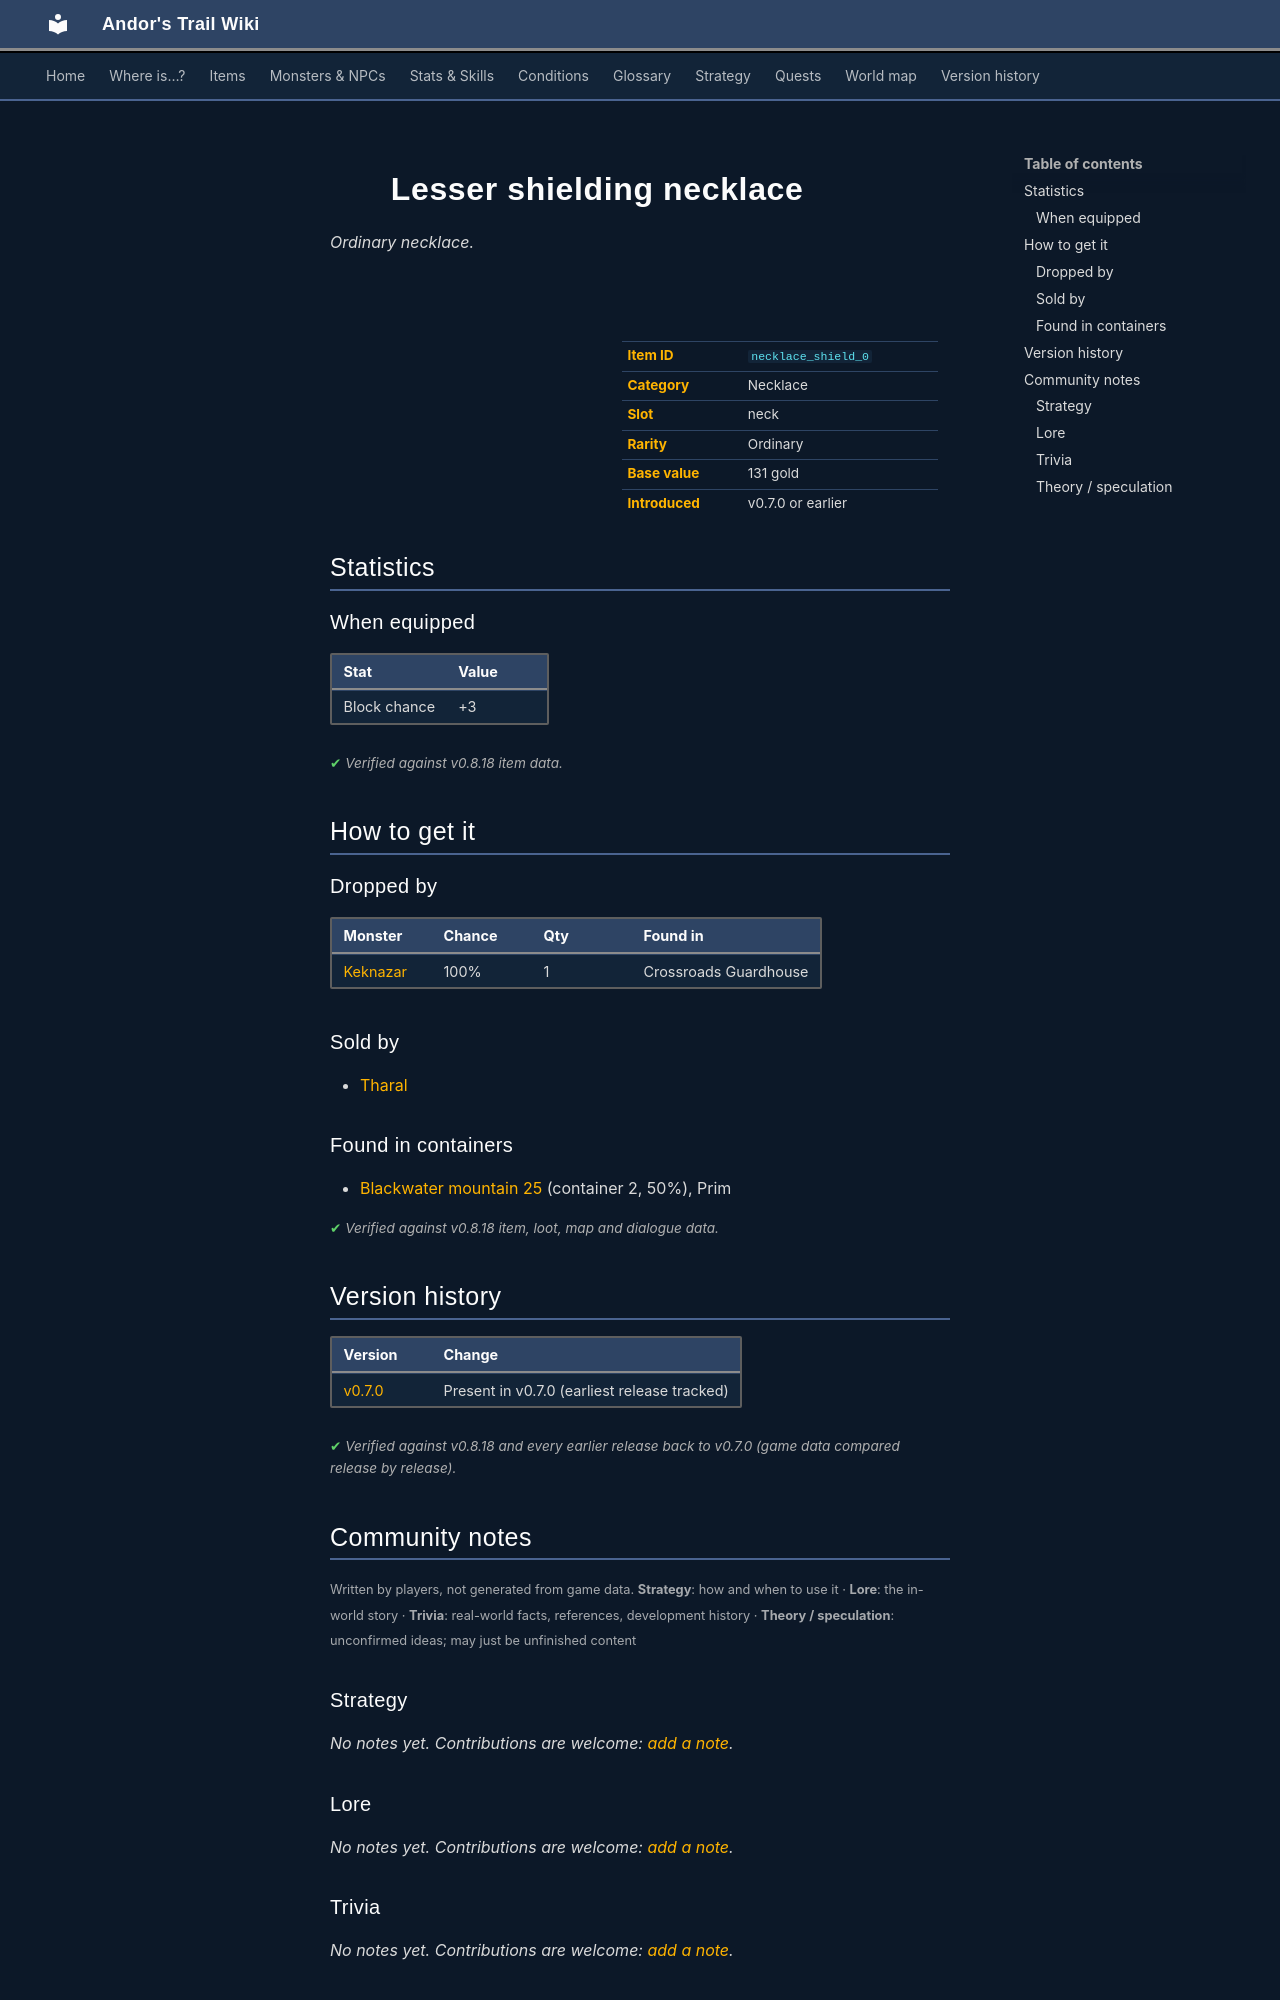

repository: asdfghjkl628/Andor-s-Trail-Wikiiii · page: items/necklace_shield_0/index.html · generator: mkdocs

---
description: "Lesser shielding necklace is a ordinary necklace in Andor's Trail (Block chance +3). How to get it: monster drops, shops, containers."
---

# ![](../assets/icons/items/items_jewelry_7.png){ .sprite } Lesser shielding necklace

*Ordinary necklace.*

<div class="infobox" markdown>

<p class="ib-img"><img class="sprite" src="../../assets/icons/items/items_jewelry_7.png" alt=""></p>

| | |
|---|---|
| **Item ID** | `necklace_shield_0` |
| **Category** | Necklace |
| **Slot** | neck |
| **Rarity** | Ordinary |
| **Base value** | 131 gold |
| **Introduced** | v0.7.0 or earlier |

</div>

## Statistics

### When equipped

| Stat | Value |
|---|---|
| Block chance | +3 |

<p class="verified">Verified against v0.8.18 item data.</p>

## How to get it

### Dropped by

| Monster | Chance | Qty | Found in |
|---|---|---|---|
| [Keknazar](../monsters/keknazar.md) | 100% | 1 | Crossroads Guardhouse |

### Sold by

- [Tharal](../monsters/tharal.md)

### Found in containers

- [Blackwater mountain 25](../maps/blackwater_mountain25.md#container-1) (container 2, 50%), Prim


<p class="verified">Verified against v0.8.18 item, loot, map and dialogue data.</p>


## Version history

| Version | Change |
|---|---|
| [v0.7.0](../versions/0.7.0.md) | Present in v0.7.0 (earliest release tracked) |

<p class="verified">Verified against v0.8.18 and every earlier release back to v0.7.0 (game data compared release by release).</p>


## Community notes

<small>Written by players, not generated from game data. **Strategy**: how and when to use it · **Lore**: the in-world story · **Trivia**: real-world facts, references, development history · **Theory / speculation**: unconfirmed ideas; may just be unfinished content</small>

### Strategy

*No notes yet. Contributions are welcome: [add a note](https://github.com/asdfghjkl628/Andor-s-Trail-Wikiiii/new/main/notes/items?filename=necklace_shield_0.md&value=%23%23%20Strategy%0A%0A%3C%21--%20how%20and%20when%20to%20use%20it%20--%3E%0A%0A%23%23%20Lore%0A%0A%3C%21--%20the%20in-world%20story%20--%3E%0A%0A%23%23%20Trivia%0A%0A%3C%21--%20real-world%20facts%2C%20references%2C%20development%20history%20--%3E%0A%0A%23%23%20Theory%20/%20speculation%0A%0A%3C%21--%20unconfirmed%20ideas%3B%20may%20just%20be%20unfinished%20content%20--%3E%0A).*

### Lore

*No notes yet. Contributions are welcome: [add a note](https://github.com/asdfghjkl628/Andor-s-Trail-Wikiiii/new/main/notes/items?filename=necklace_shield_0.md&value=%23%23%20Strategy%0A%0A%3C%21--%20how%20and%20when%20to%20use%20it%20--%3E%0A%0A%23%23%20Lore%0A%0A%3C%21--%20the%20in-world%20story%20--%3E%0A%0A%23%23%20Trivia%0A%0A%3C%21--%20real-world%20facts%2C%20references%2C%20development%20history%20--%3E%0A%0A%23%23%20Theory%20/%20speculation%0A%0A%3C%21--%20unconfirmed%20ideas%3B%20may%20just%20be%20unfinished%20content%20--%3E%0A).*

### Trivia

*No notes yet. Contributions are welcome: [add a note](https://github.com/asdfghjkl628/Andor-s-Trail-Wikiiii/new/main/notes/items?filename=necklace_shield_0.md&value=%23%23%20Strategy%0A%0A%3C%21--%20how%20and%20when%20to%20use%20it%20--%3E%0A%0A%23%23%20Lore%0A%0A%3C%21--%20the%20in-world%20story%20--%3E%0A%0A%23%23%20Trivia%0A%0A%3C%21--%20real-world%20facts%2C%20references%2C%20development%20history%20--%3E%0A%0A%23%23%20Theory%20/%20speculation%0A%0A%3C%21--%20unconfirmed%20ideas%3B%20may%20just%20be%20unfinished%20content%20--%3E%0A).*
